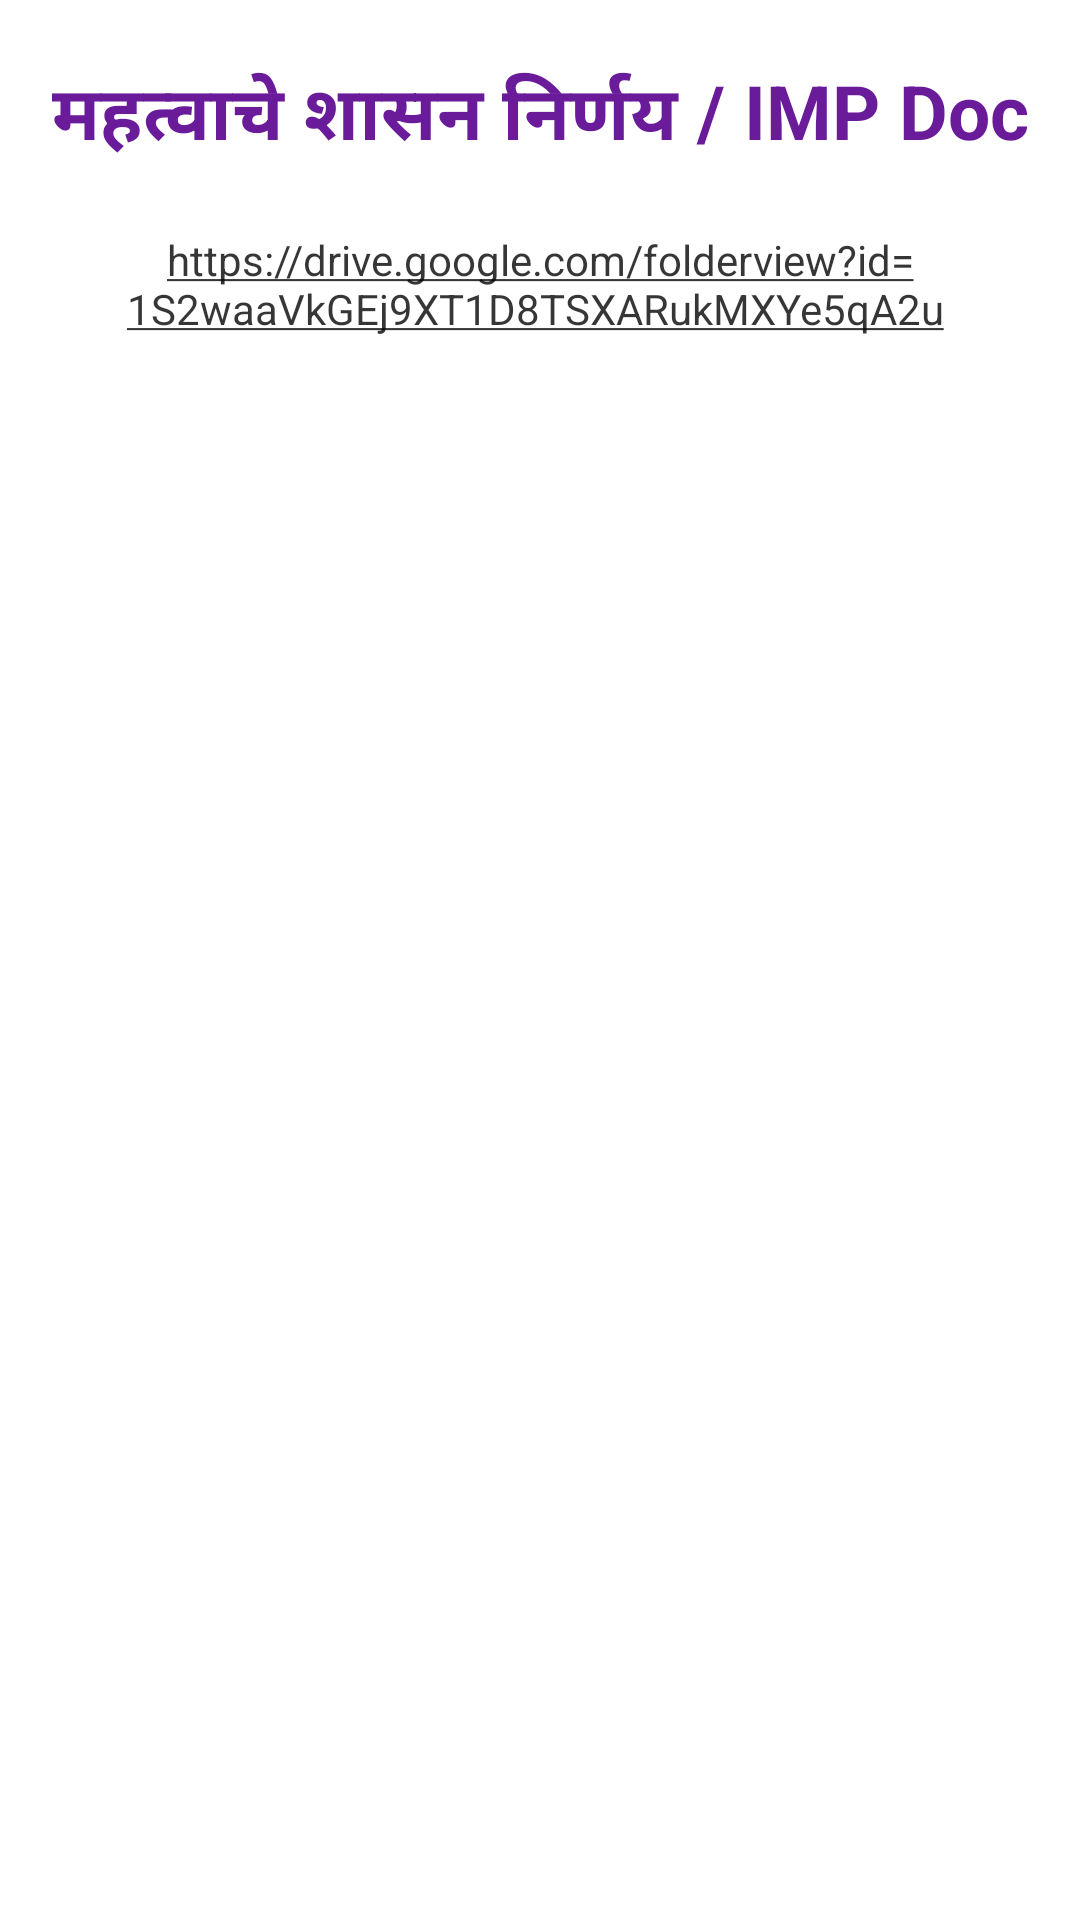

The Android layout XML behind this screen, and the referenced resources:
<!-- AndroidManifest.xml: application theme AppTheme -->
<!-- res/layout/activity_imp_doc_files.xml -->
<?xml version="1.0" encoding="utf-8"?>
<LinearLayout xmlns:android="http://schemas.android.com/apk/res/android"
    xmlns:app="http://schemas.android.com/apk/res-auto"
    xmlns:tools="http://schemas.android.com/tools"
    android:layout_width="match_parent"
    android:layout_height="match_parent"
    tools:context=".ImpDocFiles"
    android:orientation="vertical">

    <LinearLayout
        android:layout_width="match_parent"
        android:layout_height="wrap_content"
        android:orientation="vertical"
        android:layout_marginTop="20dp">

        <TextView
            android:layout_width="match_parent"
            android:layout_height="wrap_content"
            android:text="महत्वाचे शासन निर्णय / IMP Doc"
            android:textSize="25sp"
            android:textStyle="bold"
            android:gravity="center"
            android:textColor="@color/colorPrimary"/>
    </LinearLayout>

    <LinearLayout
        android:layout_width="match_parent"
        android:layout_height="wrap_content"
        android:layout_marginTop="20dp">

    <TextView
        android:layout_width="match_parent"
        android:layout_height="wrap_content"
        android:drawableTop="@drawable/gd48"
        android:text="@string/link"
        android:gravity="center"
        android:autoLink="web"
        android:textColorLink="#ce060606" />



    </LinearLayout>


</LinearLayout>
<!-- resources referenced by this layout -->
<resources>
  <color name="colorPrimary">#6A1B9A</color>
  <string name="link">https://drive.google.com/folderview?id=1S2waaVkGEj9XT1D8TSXARukMXYe5qA2u
          <a href="https://drive.google.com/folderview?id=1S2waaVkGEj9XT1D8TSXARukMXYe5qA2u" />
  
      </string>
  <style name="AppTheme" parent="Theme.MaterialComponents.Light.NoActionBar">
  
          <item name="colorPrimary">@color/colorPrimary</item>
          <item name="colorPrimaryDark">@color/colorPrimaryDark</item>
          <item name="colorAccent">@color/colorAccent</item>
          <item name="android:statusBarColor">@color/colorBackground</item>
          <item name="android:windowLightStatusBar">true</item>
  
      </style>
  <color name="colorPrimaryDark">#1565C0</color>
  <color name="colorAccent">#EC407A</color>
  <color name="colorBackground">#F5F7FA</color>
</resources>
